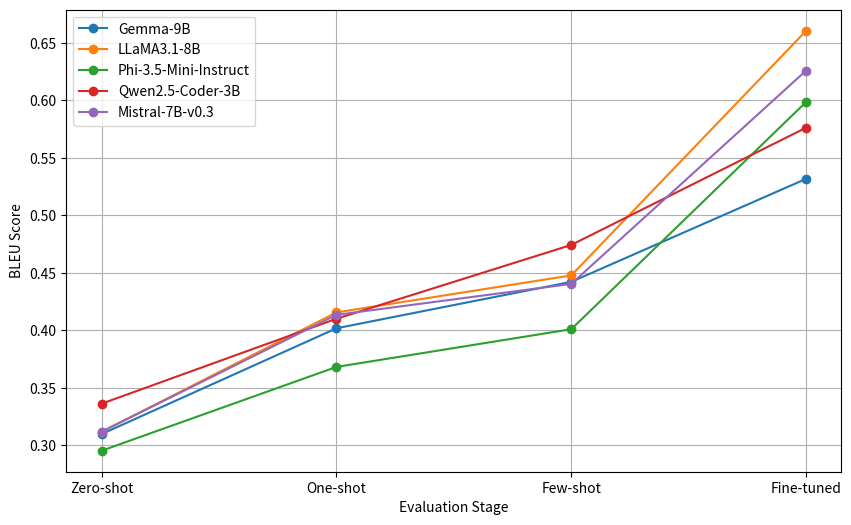

Generate this figure with matplotlib:
import matplotlib
import matplotlib.pyplot as plt
import re
import numpy as np

matplotlib.use('Agg')

# Evaluation stages
stages = ["Zero-shot", "One-shot", "Few-shot", "Fine-tuned"]

# BLEU scores for each model
models = {
    "Gemma-9B": [0.3098, 0.4018, 0.4422, 0.5318],
    "LLaMA3.1-8B": [0.3118, 0.4156, 0.4478, 0.6606],
    "Phi-3.5-Mini-Instruct": [0.2953, 0.3682, 0.4010, 0.5987],
    "Qwen2.5-Coder-3B": [0.3362, 0.4101, 0.4743, 0.5763],
    "Mistral-7B-v0.3": [0.3118, 0.4135, 0.4404, 0.6260]
}

# Plot the BLEU score progression for each model
plt.figure(figsize=(10, 6))
for model, scores in models.items():
    plt.plot(stages, scores, marker='o', linestyle='-', label=model)

# Labels and title
plt.xlabel("Evaluation Stage")
plt.ylabel("BLEU Score")
plt.legend()
plt.grid(True)
plt.savefig("evaluation_progress.png")
plt.close()
